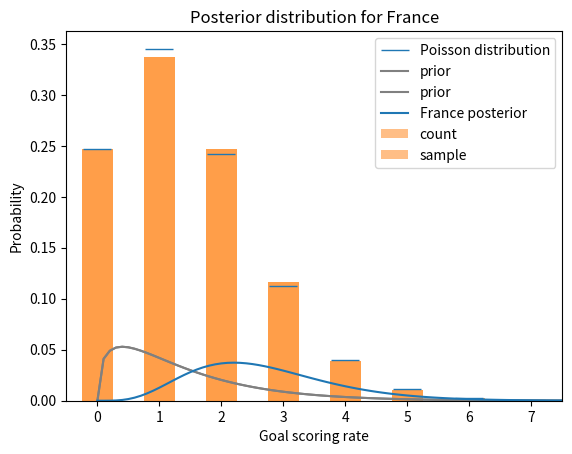

The script that saved this image:
import numpy as np
import pandas as pd

import matplotlib.pyplot as plt

def flip(n, p):
    """Flips n coins and returns the number of heads.
    
    n: number of coins
    p: probability of heads
    """
    return np.sum(np.random.random(n) < p)

λ = 1.4
n = 90
p = λ / n

flip(n, p)

[flip(n, p) for i in range(10)]

sample = [flip(n, p) for i in range(10000)]

np.mean(sample)

def pmf_from_seq(seq):
    """Make a PMF from a sequence of values.
    
    seq: sequence
    
    returns: Series representing a PMF
    """
    pmf = pd.Series(seq).value_counts(sort=False).sort_index()
    pmf /= pmf.sum()
    return pmf

pmf_goals = pmf_from_seq(sample)
pmf_goals

pmf_goals.plot.bar(color='C1', alpha=0.5)

plt.xlabel('Number of goals')
plt.ylabel('Probability')
plt.title('Distribution of goals scored');

from scipy.stats import poisson

xs = pmf_goals.index
ys = poisson.pmf(xs, λ)
ys

pmf_goals.plot.bar(color='C1', alpha=0.5, label='sample')
plt.plot(xs, ys, '_', color='C0', markersize=20, 
         label='Poisson distribution')

plt.xlabel('Number of goals')
plt.ylabel('Probability')
plt.title('Distribution of goals scored')
plt.legend();

from scipy.stats import gamma

α = 1.4
qs = np.linspace(0, 10, 101)
ps = gamma.pdf(qs, α)

prior = pd.Series(ps, index=qs)
prior /= prior.sum()

def pmf_mean(pmf):
    """Compute the mean of a PMF.
    
    pmf: Series representing a PMF
    
    return: float
    """
    return np.sum(pmf.index * pmf)

pmf_mean(prior)

prior.plot(label='prior', color='gray')

plt.xlabel('Goal scoring rate')
plt.ylabel('Probability')
plt.title('Prior distribution')
plt.legend();

k = 4
poisson.pmf(4, λ)

λs = prior.index

k = 4
likelihood = poisson.pmf(k, λs)

def bayes_update(pmf, likelihood):
    """Do a Bayesian update.
    
    pmf: Series that represents the prior
    likelihood: sequence of likelihoods
    
    returns: float probability of the data
    """
    pmf *= likelihood
    prob_data = pmf.sum()
    pmf /= prob_data
    return prob_data

france = prior.copy()
bayes_update(france, likelihood)

prior.plot(label='prior', color='gray')
france.plot(label='France posterior', color='C0')

plt.xlabel('Goal scoring rate')
plt.ylabel('Probability')
plt.title('Posterior distribution for France')
plt.legend();

pmf_mean(prior), pmf_mean(france)

croatia = prior.copy()

# Solution goes here

# Solution goes here

# Solution goes here

from scipy.stats import norm

mean = 1.4
std = 1.4
qs = np.linspace(0, 10, 101)
ps = norm.pdf(qs, mean, std)

# Solution goes here

# Solution goes here

# Solution goes here

# Solution goes here

